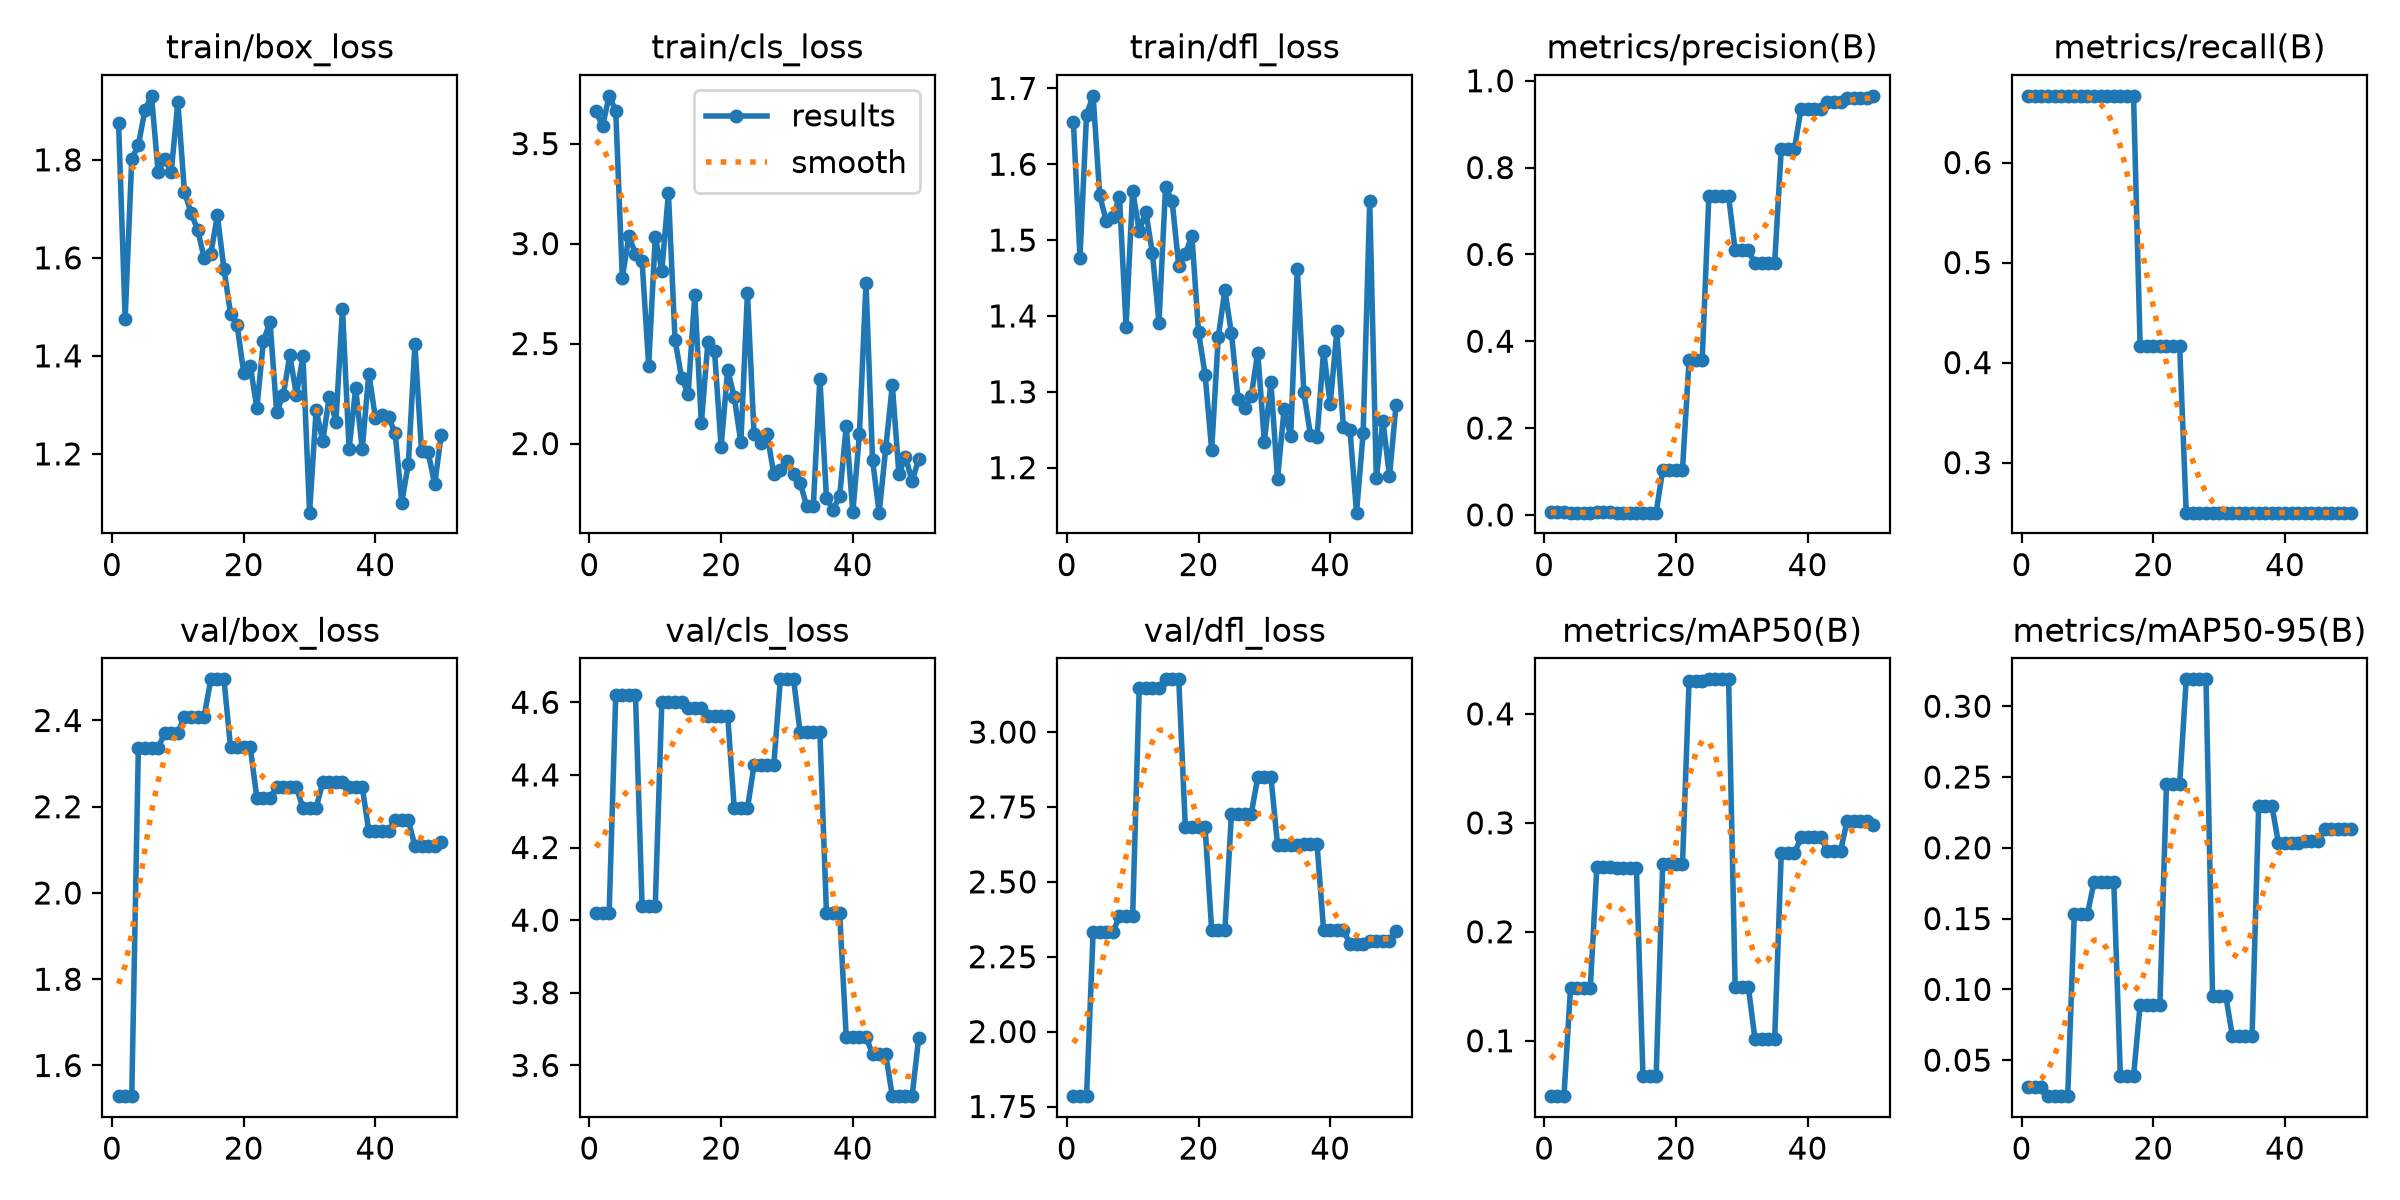

The file beside this chart, header and first rows:
epoch, time, train/box_loss, train/cls_loss, train/dfl_loss, metrics/precision(B), metrics/recall(B), metrics/mAP50(B), metrics/mAP50-95(B), val/box_loss, val/cls_loss, val/dfl_loss, lr/pg0, lr/pg1, lr/pg2
1, 2.856, 1.875, 3.661, 1.656, 0.00585, 0.6667, 0.04914, 0.03106, 1.529, 4.02, 1.785, 0.0002382, 0.0002382, 0.0002382
2, 5.487, 1.476, 3.587, 1.476, 0.00585, 0.6667, 0.04914, 0.03106, 1.529, 4.02, 1.785, 0.0007004, 0.0007004, 0.0007004
3, 8.057, 1.802, 3.739, 1.665, 0.00585, 0.6667, 0.04914, 0.03106, 1.529, 4.02, 1.785, 0.001144, 0.001144, 0.001144
4, 10.76, 1.829, 3.664, 1.69, 0.00512, 0.6667, 0.1485, 0.02456, 2.335, 4.62, 2.333, 0.001344, 0.001344, 0.001344
5, 13.42, 1.902, 2.829, 1.559, 0.00512, 0.6667, 0.1485, 0.02456, 2.335, 4.62, 2.333, 0.001316, 0.001316, 0.001316
6, 16.08, 1.931, 3.038, 1.525, 0.00512, 0.6667, 0.1485, 0.02456, 2.335, 4.62, 2.333, 0.001288, 0.001288, 0.001288
7, 18.8, 1.776, 2.948, 1.531, 0.00512, 0.6667, 0.1485, 0.02456, 2.335, 4.62, 2.333, 0.001259, 0.001259, 0.001259
8, 21.46, 1.801, 2.912, 1.557, 0.00678, 0.6667, 0.2594, 0.1531, 2.372, 4.04, 2.385, 0.001231, 0.001231, 0.001231
9, 24.08, 1.776, 2.389, 1.386, 0.00678, 0.6667, 0.2594, 0.1531, 2.372, 4.04, 2.385, 0.001203, 0.001203, 0.001203
10, 26.62, 1.918, 3.034, 1.565, 0.00678, 0.6667, 0.2594, 0.1531, 2.372, 4.04, 2.385, 0.001174, 0.001174, 0.001174
11, 29.18, 1.735, 2.864, 1.512, 0.00522, 0.6667, 0.2589, 0.1759, 2.409, 4.6, 3.148, 0.001146, 0.001146, 0.001146
12, 31.59, 1.692, 3.252, 1.538, 0.00522, 0.6667, 0.2589, 0.1759, 2.409, 4.6, 3.148, 0.001118, 0.001118, 0.001118
13, 34.02, 1.657, 2.52, 1.483, 0.00522, 0.6667, 0.2589, 0.1759, 2.409, 4.6, 3.148, 0.001089, 0.001089, 0.001089
14, 36.47, 1.599, 2.329, 1.391, 0.00522, 0.6667, 0.2589, 0.1759, 2.409, 4.6, 3.148, 0.001061, 0.001061, 0.001061
15, 39, 1.608, 2.248, 1.571, 0.00514, 0.6667, 0.06728, 0.03853, 2.495, 4.585, 3.176, 0.001033, 0.001033, 0.001033
16, 41.41, 1.687, 2.741, 1.551, 0.00514, 0.6667, 0.06728, 0.03853, 2.495, 4.585, 3.176, 0.001005, 0.001005, 0.001005
17, 43.83, 1.577, 2.101, 1.466, 0.00514, 0.6667, 0.06728, 0.03853, 2.495, 4.585, 3.176, 0.0009763, 0.0009763, 0.0009763
18, 46.33, 1.486, 2.51, 1.482, 0.1043, 0.4167, 0.2622, 0.08929, 2.338, 4.563, 2.682, 0.000948, 0.000948, 0.000948
19, 48.94, 1.463, 2.463, 1.506, 0.1043, 0.4167, 0.2622, 0.08929, 2.338, 4.563, 2.682, 0.0009197, 0.0009197, 0.0009197
20, 51.67, 1.366, 1.983, 1.379, 0.1043, 0.4167, 0.2622, 0.08929, 2.338, 4.563, 2.682, 0.0008914, 0.0008914, 0.0008914
21, 54.3, 1.379, 2.37, 1.323, 0.1043, 0.4167, 0.2622, 0.08929, 2.338, 4.563, 2.682, 0.0008631, 0.0008631, 0.0008631
22, 56.9, 1.294, 2.231, 1.224, 0.3577, 0.4167, 0.4301, 0.2447, 2.22, 4.308, 2.338, 0.0008348, 0.0008348, 0.0008348
23, 59.39, 1.431, 2.005, 1.372, 0.3577, 0.4167, 0.4301, 0.2447, 2.22, 4.308, 2.338, 0.0008065, 0.0008065, 0.0008065
24, 62.13, 1.468, 2.754, 1.434, 0.3577, 0.4167, 0.4301, 0.2447, 2.22, 4.308, 2.338, 0.0007782, 0.0007782, 0.0007782
25, 64.74, 1.286, 2.047, 1.377, 0.7341, 0.25, 0.4317, 0.319, 2.246, 4.426, 2.726, 0.0007499, 0.0007499, 0.0007499
26, 67.21, 1.32, 2.002, 1.291, 0.7341, 0.25, 0.4317, 0.319, 2.246, 4.426, 2.726, 0.0007216, 0.0007216, 0.0007216
27, 69.8, 1.401, 2.047, 1.279, 0.7341, 0.25, 0.4317, 0.319, 2.246, 4.426, 2.726, 0.0006934, 0.0006934, 0.0006934
28, 72.33, 1.321, 1.846, 1.294, 0.7341, 0.25, 0.4317, 0.319, 2.246, 4.426, 2.726, 0.0006651, 0.0006651, 0.0006651
29, 75, 1.399, 1.869, 1.352, 0.609, 0.25, 0.1492, 0.09564, 2.197, 4.663, 2.849, 0.0006368, 0.0006368, 0.0006368
30, 77.52, 1.08, 1.913, 1.234, 0.609, 0.25, 0.1492, 0.09564, 2.197, 4.663, 2.849, 0.0006085, 0.0006085, 0.0006085
31, 80.1, 1.29, 1.846, 1.312, 0.609, 0.25, 0.1492, 0.09564, 2.197, 4.663, 2.849, 0.0005802, 0.0005802, 0.0005802
32, 82.68, 1.226, 1.803, 1.185, 0.5802, 0.25, 0.1019, 0.06711, 2.256, 4.518, 2.624, 0.0005519, 0.0005519, 0.0005519
33, 85.22, 1.316, 1.687, 1.277, 0.5802, 0.25, 0.1019, 0.06711, 2.256, 4.518, 2.624, 0.0005236, 0.0005236, 0.0005236
34, 87.84, 1.266, 1.689, 1.241, 0.5802, 0.25, 0.1019, 0.06711, 2.256, 4.518, 2.624, 0.0004953, 0.0004953, 0.0004953
35, 90.38, 1.496, 2.325, 1.462, 0.5802, 0.25, 0.1019, 0.06711, 2.256, 4.518, 2.624, 0.000467, 0.000467, 0.000467
36, 93.02, 1.209, 1.726, 1.299, 0.8439, 0.25, 0.2721, 0.2297, 2.246, 4.019, 2.626, 0.0004387, 0.0004387, 0.0004387
37, 95.56, 1.334, 1.67, 1.243, 0.8439, 0.25, 0.2721, 0.2297, 2.246, 4.019, 2.626, 0.0004104, 0.0004104, 0.0004104
38, 98.08, 1.21, 1.736, 1.24, 0.8439, 0.25, 0.2721, 0.2297, 2.246, 4.019, 2.626, 0.0003821, 0.0003821, 0.0003821
39, 100.7, 1.364, 2.087, 1.354, 0.935, 0.25, 0.2866, 0.2036, 2.143, 3.679, 2.338, 0.0003538, 0.0003538, 0.0003538
40, 103.1, 1.273, 1.655, 1.283, 0.935, 0.25, 0.2866, 0.2036, 2.143, 3.679, 2.338, 0.0003255, 0.0003255, 0.0003255
41, 105.7, 1.279, 2.046, 1.38, 0.935, 0.25, 0.2866, 0.2036, 2.143, 3.679, 2.338, 0.0002972, 0.0002972, 0.0002972
42, 108.2, 1.275, 2.801, 1.253, 0.935, 0.25, 0.2866, 0.2036, 2.143, 3.679, 2.338, 0.0002689, 0.0002689, 0.0002689
43, 110.8, 1.242, 1.917, 1.25, 0.9511, 0.25, 0.2741, 0.2051, 2.168, 3.63, 2.294, 0.0002406, 0.0002406, 0.0002406
44, 113.4, 1.101, 1.654, 1.141, 0.9511, 0.25, 0.2741, 0.2051, 2.168, 3.63, 2.294, 0.0002123, 0.0002123, 0.0002123
45, 115.9, 1.18, 1.976, 1.246, 0.9511, 0.25, 0.2741, 0.2051, 2.168, 3.63, 2.294, 0.0001841, 0.0001841, 0.0001841
46, 118.5, 1.424, 2.291, 1.551, 0.9598, 0.25, 0.3018, 0.2132, 2.109, 3.515, 2.304, 0.0001558, 0.0001558, 0.0001558
47, 121, 1.206, 1.848, 1.186, 0.9598, 0.25, 0.3018, 0.2132, 2.109, 3.515, 2.304, 0.0001275, 0.0001275, 0.0001275
48, 123.4, 1.204, 1.934, 1.262, 0.9598, 0.25, 0.3018, 0.2132, 2.109, 3.515, 2.304, 9.91726e-05, 9.91726e-05, 9.91726e-05
49, 125.9, 1.138, 1.812, 1.189, 0.9598, 0.25, 0.3018, 0.2132, 2.109, 3.515, 2.304, 7.08784e-05, 7.08784e-05, 7.08784e-05
50, 128.6, 1.239, 1.921, 1.283, 0.9653, 0.25, 0.2983, 0.2135, 2.117, 3.675, 2.334, 4.25842e-05, 4.25842e-05, 4.25842e-05
